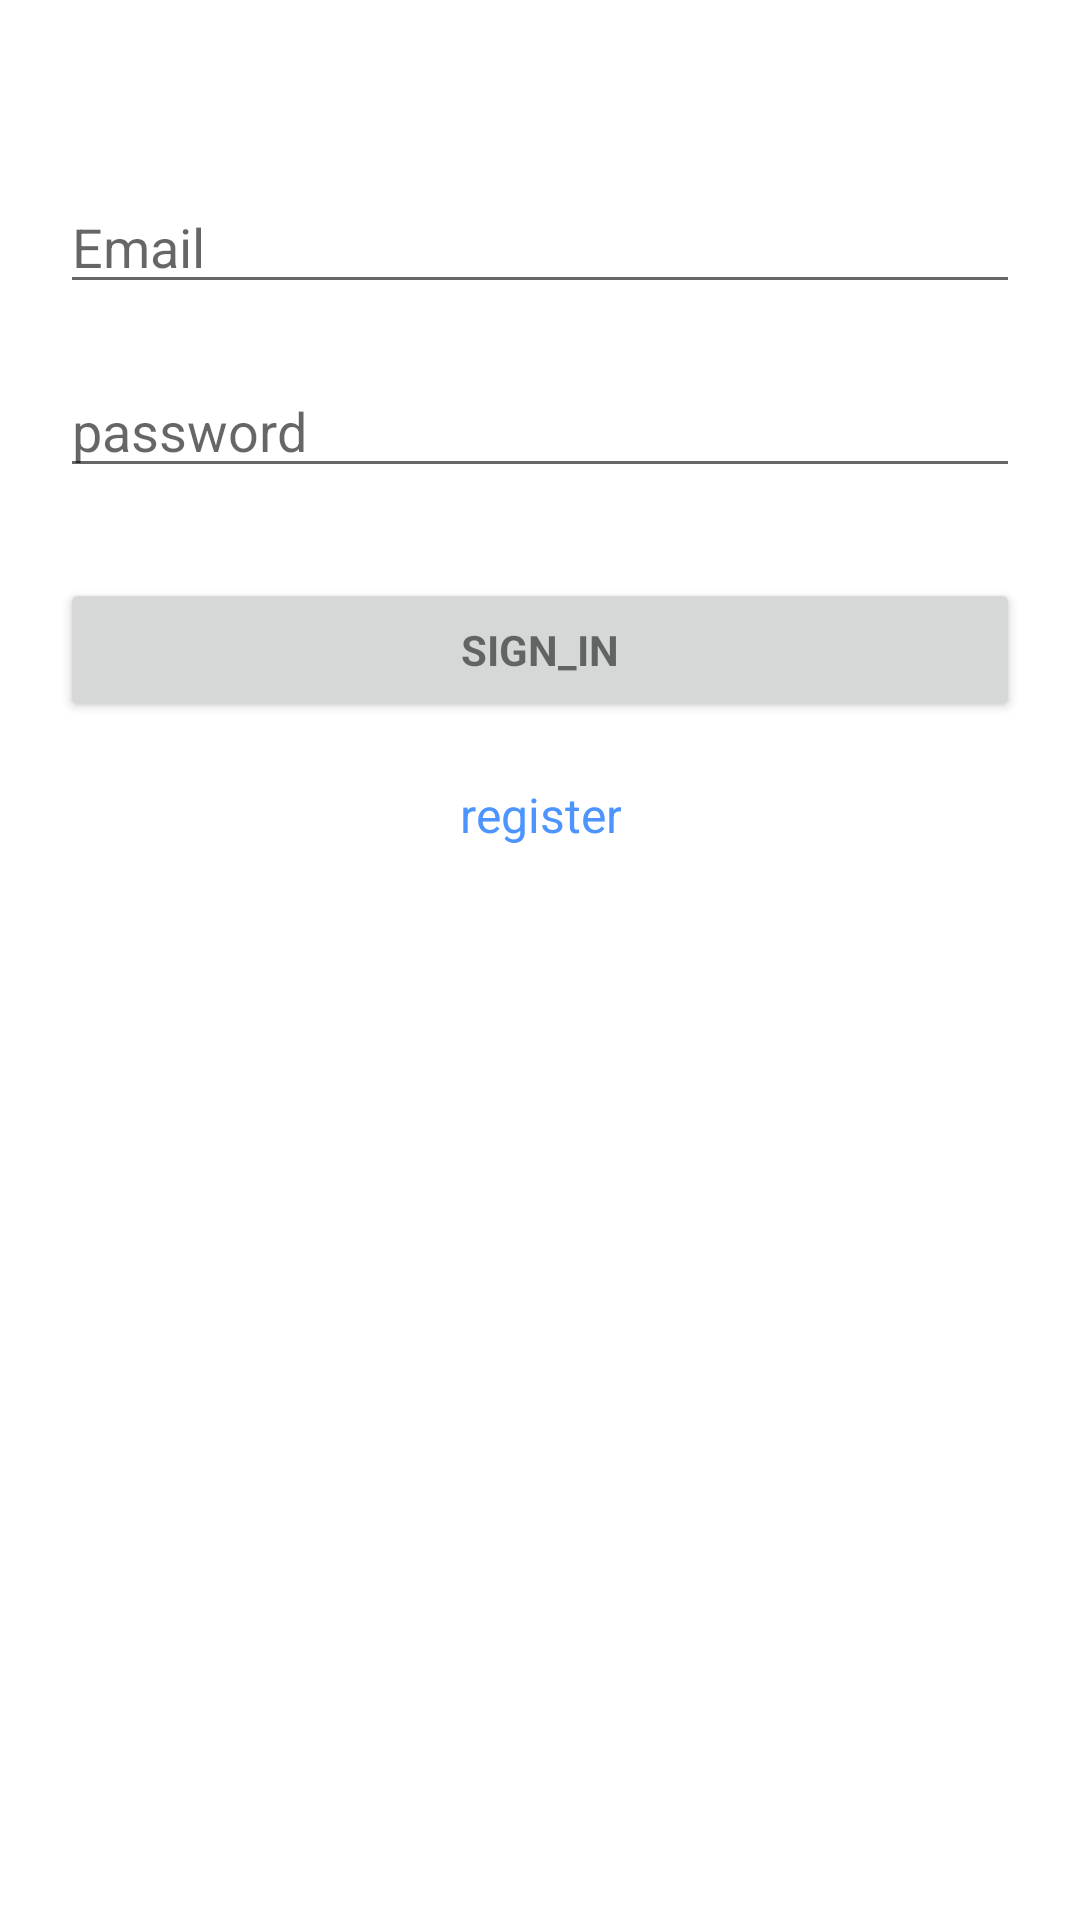

This screen was rendered from an Android layout file. Write that file and the resources it references.
<!-- AndroidManifest.xml: application theme Theme.Park -->
<!-- res/layout/activity_login.xml -->
<?xml version="1.0" encoding="utf-8"?>
<RelativeLayout xmlns:android="http://schemas.android.com/apk/res/android"
    xmlns:app="http://schemas.android.com/apk/res-auto"
    xmlns:tools="http://schemas.android.com/tools"
    android:layout_width="match_parent"
    android:layout_height="match_parent"
    tools:context=".LoginActivity">

    <ScrollView
        android:id="@+id/sv_login"
        android:layout_width="match_parent"
        android:layout_height="match_parent">

        <LinearLayout
            android:id="@+id/ll_login_email_form"
            android:layout_width="match_parent"
            android:layout_height="wrap_content"
            android:orientation="vertical"
            android:layout_marginTop="20dp"
            android:padding="20dp">


            <EditText
                android:id="@+id/et_login_email"
                android:layout_width="match_parent"
                android:layout_height="wrap_content"
                android:layout_marginTop="20dp"
                android:hint="@string/login_email"
                android:inputType="textEmailAddress"
                android:maxLines="1"/>


            <EditText
                android:id="@+id/et_login_password"
                android:layout_width="match_parent"
                android:layout_height="wrap_content"
                android:hint="@string/login_password"
                android:layout_marginTop="20dp"
                android:inputType="textPassword"
                android:maxLines="1"
                />

            <Button
                android:id="@+id/btn_login_sign_in"
                style="?android:textAppearanceSmall"
                android:layout_width="match_parent"
                android:layout_height="wrap_content"
                android:layout_marginTop="30dp"
                android:text="@string/login_sign_in"
                android:textStyle="bold"
                />

            <RelativeLayout
                android:layout_width="match_parent"
                android:layout_height="wrap_content"
                android:id="@+id/rl_login_register">

                <TextView android:id="@+id/tv_login_register"
                    android:layout_width="wrap_content"
                    android:layout_height="wrap_content"
                    android:layout_marginTop="20dp"
                    android:text="@string/login_register"
                    android:gravity="center"
                    android:textSize="16sp"
                    android:textColor="#4d94ff"
                    android:layout_centerHorizontal="true"/>
                    
            </RelativeLayout>
        </LinearLayout>

    </ScrollView>

    <ProgressBar
        android:layout_width="wrap_content"
        android:layout_height="wrap_content"
        android:id="@+id/pb_login"
        android:layout_centerHorizontal="true"
        android:layout_marginTop="200dp"
        android:visibility="invisible"/>
</RelativeLayout>
<!-- resources referenced by this layout -->
<resources>
  <string name="login_email">Email</string>
  <string name="login_password">password</string>
  <string name="login_register">register</string>
  <string name="login_sign_in">sign_in</string>
  <style name="Theme.Park" parent="Theme.MaterialComponents.DayNight.DarkActionBar">
          
          <item name="colorPrimary">@color/teal_200</item>
          <item name="colorPrimaryVariant">@color/teal_700</item>
          <item name="colorOnPrimary">@color/white</item>
          
          <item name="colorSecondary">@color/teal_200</item>
          <item name="colorSecondaryVariant">@color/teal_700</item>
          <item name="colorOnSecondary">@color/black</item>
          
          <item name="android:statusBarColor" tools:targetApi="l">?attr/colorPrimaryVariant</item>
          
      </style>
  <color name="teal_200">#FF03DAC5</color>
  <color name="teal_700">#FF018786</color>
  <color name="white">#FFFFFFFF</color>
  <color name="black">#FF000000</color>
</resources>
